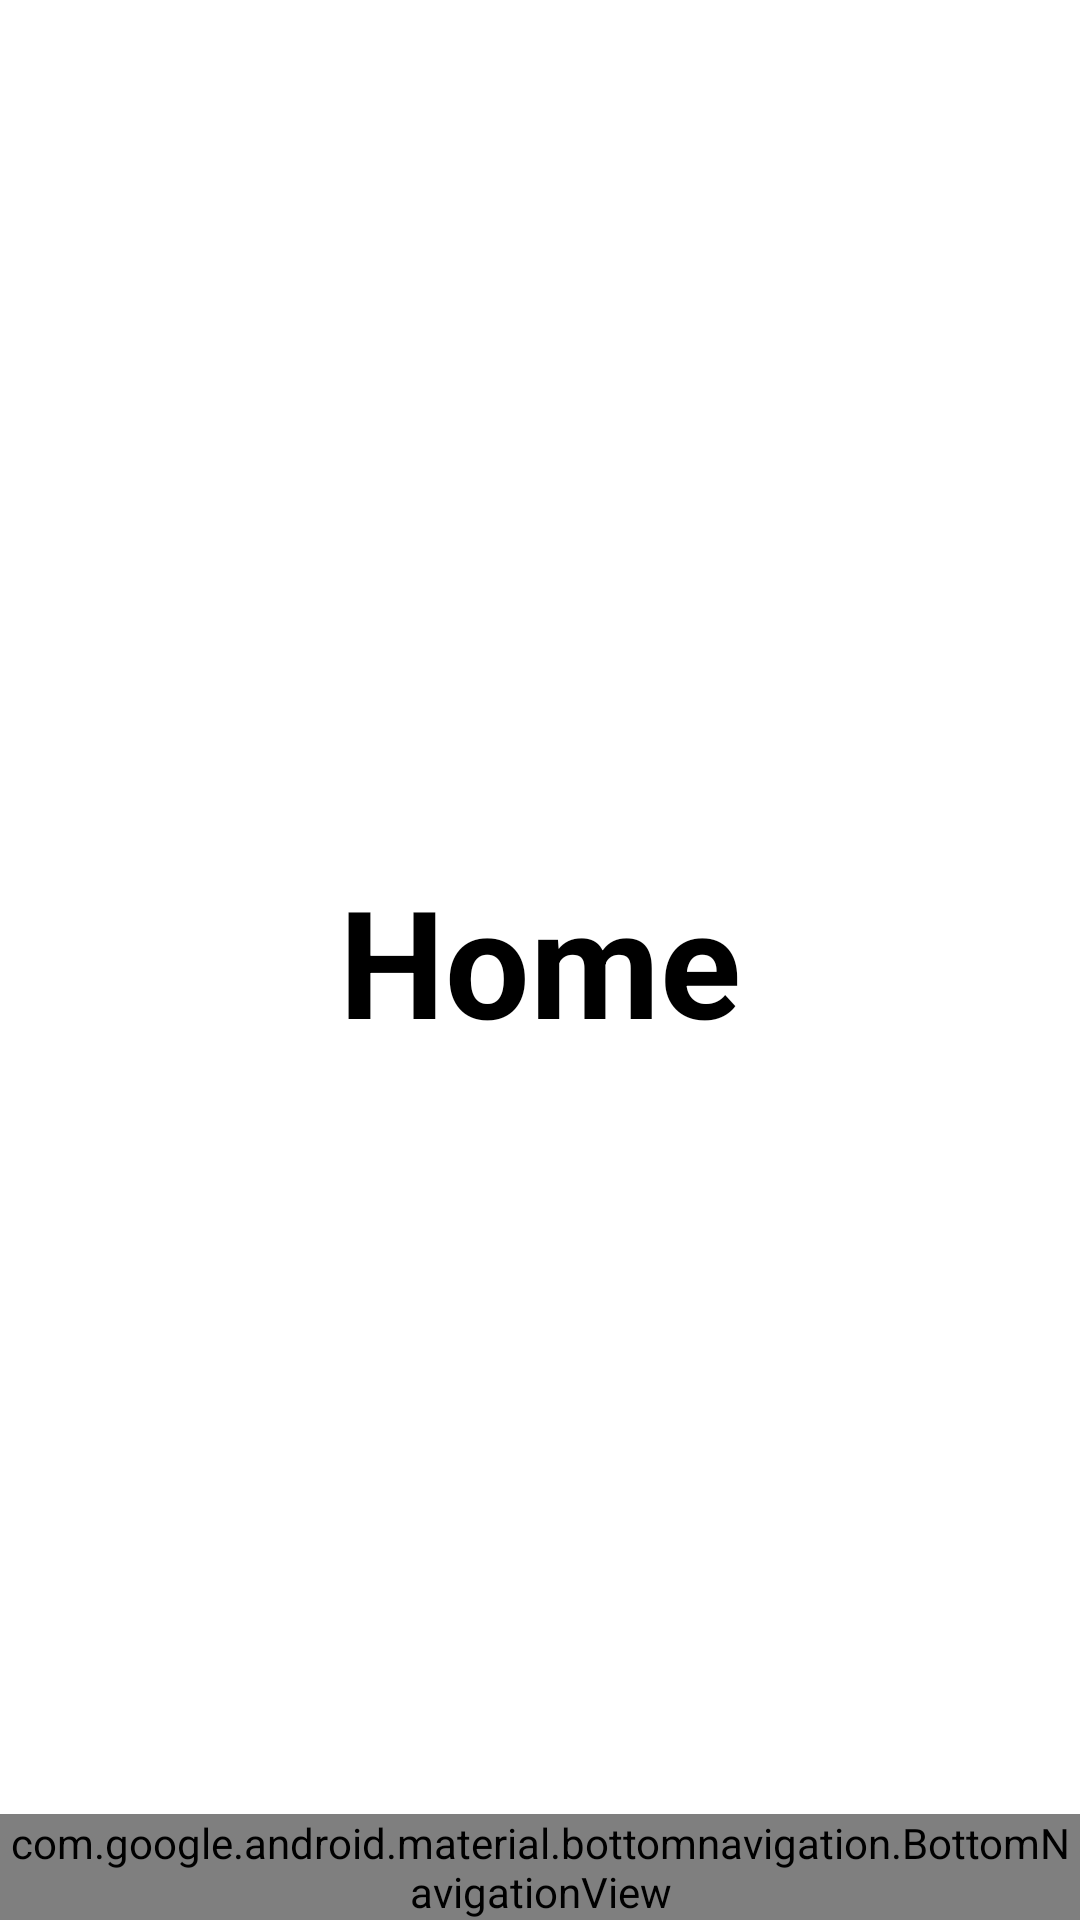

Here is an Android app screen rendered from its layout file. Give the layout XML and the strings, colors and styles it references.
<!-- AndroidManifest.xml: application theme Theme.Newgooglesignin -->
<!-- res/layout/activity_dashboard.xml -->
<?xml version="1.0" encoding="utf-8"?>
<RelativeLayout xmlns:android="http://schemas.android.com/apk/res/android"
    xmlns:app="http://schemas.android.com/apk/res-auto"
    xmlns:tools="http://schemas.android.com/tools"
    android:layout_width="match_parent"
    android:layout_height="match_parent"

    tools:context=".DashboardActivity">

    <TextView
        android:layout_width="wrap_content"
        android:layout_height="wrap_content"
        android:text="Home"
        android:textStyle="bold"
        android:textSize="50sp"
        android:layout_centerInParent="true"
        android:textColor="@color/black"/>
    <com.google.android.material.bottomnavigation.BottomNavigationView
        android:layout_width="match_parent"
        android:layout_height="wrap_content"
        android:id="@+id/bottom_navigation"
        android:itemBackground="#ff80bf"
        app:itemTextColor="@drawable/selector"
        app:itemIconTint="@drawable/selector"
        android:layout_alignParentBottom="true"
        app:menu="@menu/main"/>




</RelativeLayout>
<!-- resources referenced by this layout -->
<resources>
  <color name="black">#FF000000</color>
  <style name="Theme.Newgooglesignin" parent="Theme.MaterialComponents.DayNight.DarkActionBar">
          
          <item name="colorPrimary">@color/purple_500</item>
          <item name="colorPrimaryVariant">@color/purple_700</item>
          <item name="colorOnPrimary">@color/white</item>
          
          <item name="colorSecondary">@color/teal_200</item>
          <item name="colorSecondaryVariant">@color/teal_700</item>
          <item name="colorOnSecondary">@color/black</item>
          
          <item name="android:statusBarColor" tools:targetApi="l">?attr/colorPrimaryVariant</item>
          
      </style>
  <color name="purple_500">#FF6200EE</color>
  <color name="purple_700">#FF3700B3</color>
  <color name="white">#FFFFFFFF</color>
  <color name="teal_200">#FF03DAC5</color>
  <color name="teal_700">#FF018786</color>
</resources>
